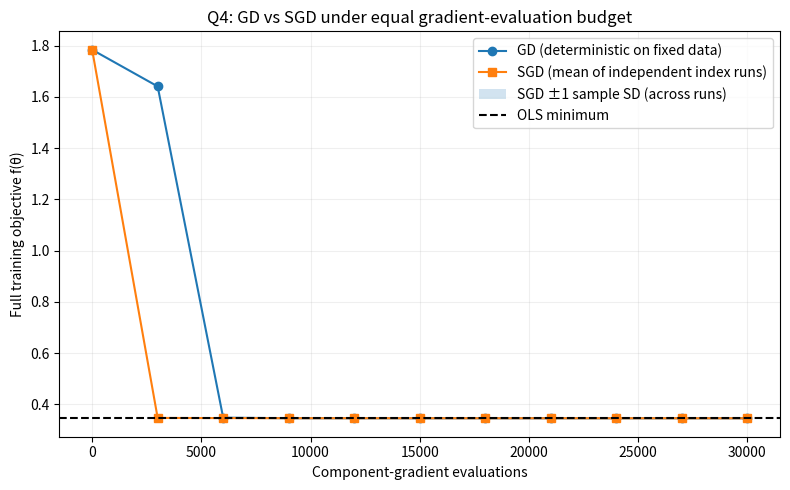

Write Python code to recreate this figure.
"""ENSAI Q4: GD vs SGD with equal component-gradient budgets and eta_k=1/k."""
import argparse
import csv
import json
from pathlib import Path
import numpy as np


def make_data(n=3000, p=8, noise_sd=0.5, seed=42):
    if n < 2 or p < 2 or noise_sd < 0 or not np.isfinite(noise_sd):
        raise ValueError("Require n>=2, p>=2 and finite nonnegative noise_sd")
    rng = np.random.default_rng(seed)
    x = rng.standard_normal((n, p))
    y = x[:, 0] + np.maximum(x[:, 1], 0) + noise_sd * rng.standard_normal(n)
    return np.column_stack((np.ones(n), x)), y


def loss(z, y, theta):
    return float(np.mean((z @ theta - y) ** 2))


def component_gradient(z_i, y_i, theta):
    return 2 * z_i * (z_i @ theta - y_i)


def full_gradient(z, y, theta):
    return 2 * z.T @ (z @ theta - y) / len(y)


def optimize(z, y, budget, method, seed=0, checkpoint_every=None):
    n, d = z.shape
    if budget < 0 or method not in ("gd", "sgd"):
        raise ValueError("budget must be nonnegative; method gd or sgd")
    theta = np.zeros(d)
    rng = np.random.default_rng(seed)
    if checkpoint_every is None:
        checkpoint_every = n
    if checkpoint_every <= 0:
        raise ValueError("checkpoint_every must be positive")
    history = [(0, loss(z, y, theta))]
    spent = 0
    steps = budget // n if method == "gd" else budget
    for k in range(1, steps + 1):
        if method == "gd":
            theta -= full_gradient(z, y, theta) / k
            spent += n
        else:
            i = rng.integers(n)
            theta -= component_gradient(z[i], y[i], theta) / k
            spent += 1
        if spent % checkpoint_every == 0 or k == steps:
            history.append((spent, loss(z, y, theta)))
    return theta, history


def experiment(n=3000, p=8, budget=30000, repeats=5, data_seed=42, sgd_seed=100):
    if repeats < 2 or budget < n or budget % n:
        raise ValueError("Require repeats>=2 and budget>=n divisible by n")
    z, y = make_data(n, p, seed=data_seed)
    theta_opt = np.linalg.lstsq(z, y, rcond=None)[0]
    f_opt = loss(z, y, theta_opt)
    gd_theta, gd_history = optimize(z, y, budget, "gd")
    runs = [optimize(z, y, budget, "sgd", seed=sgd_seed + j)[1] for j in range(repeats)]
    assert all([t for t, _ in run] == [t for t, _ in gd_history] for run in runs)
    rows = []
    for j, (spent, gd_value) in enumerate(gd_history):
        vals = np.array([run[j][1] for run in runs])
        rows.append({"component_gradients": spent, "gd_objective": gd_value,
                     "sgd_mean_objective": float(vals.mean()),
                     "sgd_sd_objective": float(vals.std(ddof=1)),
                     "sgd_min_objective": float(vals.min()),
                     "sgd_max_objective": float(vals.max()),
                     "ols_minimum": f_opt})
    return rows, {"n": n, "p": p, "budget": budget, "repeats": repeats,
                  "data_seed": data_seed, "sgd_seed_start": sgd_seed,
                  "gd_steps": budget // n, "sgd_steps_per_run": budget,
                  "ols_minimum": f_opt, "gd_final": loss(z, y, gd_theta),
                  "sgd_final_mean": rows[-1]["sgd_mean_objective"]}


def save(rows, summary, directory):
    import matplotlib
    matplotlib.use("Agg")
    import matplotlib.pyplot as plt
    directory = Path(directory)
    directory.mkdir(parents=True, exist_ok=True)
    with (directory / "q4.csv").open("w", newline="", encoding="utf8") as f:
        writer = csv.DictWriter(f, fieldnames=list(rows[0]))
        writer.writeheader()
        writer.writerows(rows)
    (directory / "q4.json").write_text(json.dumps(summary, indent=2) + "\n", encoding="utf8")
    x = np.array([r["component_gradients"] for r in rows])
    gd = np.array([r["gd_objective"] for r in rows])
    sgd = np.array([r["sgd_mean_objective"] for r in rows])
    sd = np.array([r["sgd_sd_objective"] for r in rows])
    fig, ax = plt.subplots(figsize=(8, 5))
    ax.plot(x, gd, "o-", label="GD (deterministic on fixed data)")
    ax.plot(x, sgd, "s-", label="SGD (mean of independent index runs)")
    ax.fill_between(x, np.maximum(sgd - sd, 0), sgd + sd, alpha=0.2,
                    label="SGD ±1 sample SD (across runs)")
    ax.axhline(summary["ols_minimum"], color="black", ls="--", label="OLS minimum")
    ax.set(xlabel="Component-gradient evaluations", ylabel="Full training objective f(θ)",
           title="Q4: GD vs SGD under equal gradient-evaluation budget")
    ax.grid(alpha=0.2)
    ax.legend()
    fig.tight_layout()
    fig.savefig(directory / "q4_convergence.png", dpi=170)
    plt.close(fig)


if __name__ == "__main__":
    parser = argparse.ArgumentParser(description=__doc__)
    parser.add_argument("--budget", type=int, default=30000)
    parser.add_argument("--repeats", type=int, default=5)
    parser.add_argument("--data-seed", type=int, default=42)
    parser.add_argument("--sgd-seed", type=int, default=100)
    parser.add_argument("--output", type=Path, default=Path("results"))
    args = parser.parse_args()
    rows, summary = experiment(budget=args.budget, repeats=args.repeats,
                               data_seed=args.data_seed, sgd_seed=args.sgd_seed)
    save(rows, summary, args.output)
    print(json.dumps(summary, indent=2))
